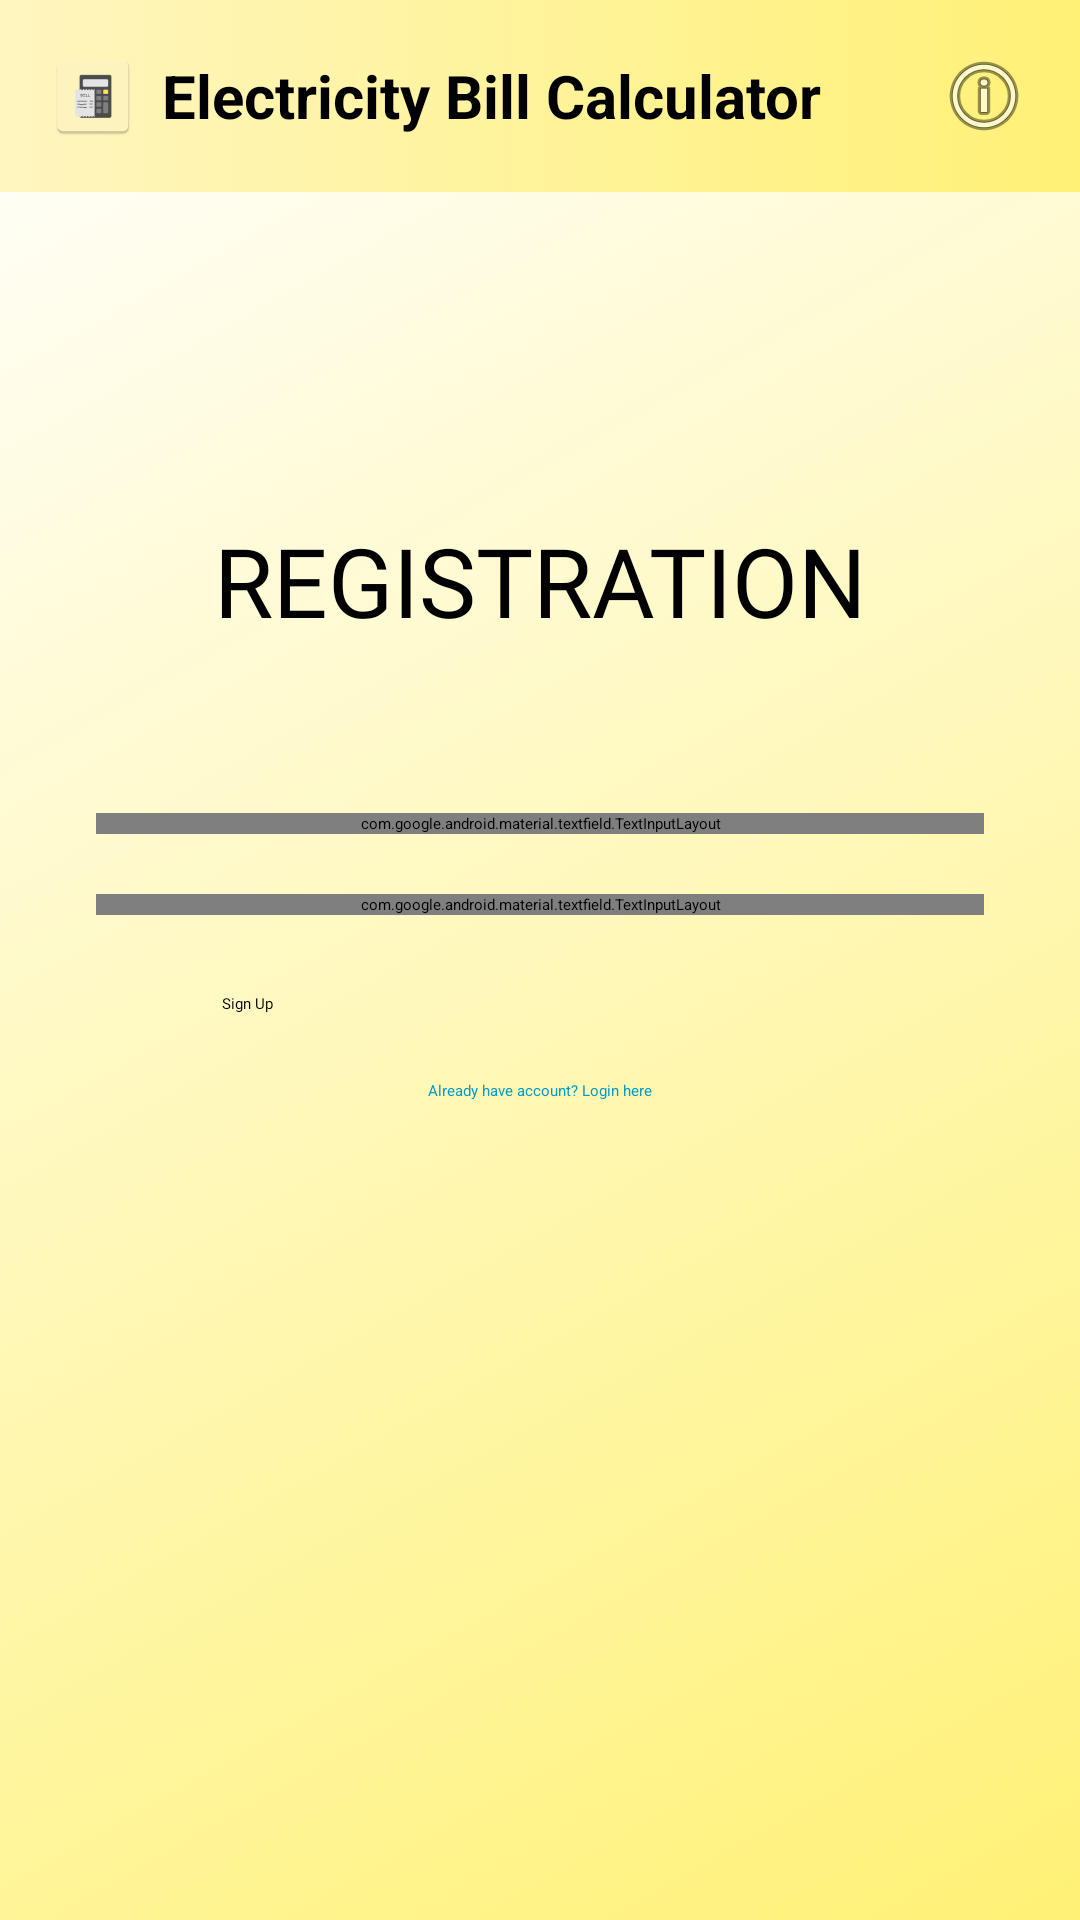

Layout XML and referenced resources for this Android screen:
<!-- AndroidManifest.xml: application theme Theme.ElectricBillCalculator -->
<!-- res/layout/activity_register.xml -->
<?xml version="1.0" encoding="utf-8"?>
<androidx.constraintlayout.widget.ConstraintLayout xmlns:android="http://schemas.android.com/apk/res/android"
    xmlns:app="http://schemas.android.com/apk/res-auto"
    xmlns:tools="http://schemas.android.com/tools"
    android:id="@+id/main"
    android:layout_width="match_parent"
    android:layout_height="match_parent"
    android:background="@drawable/background"
    tools:context=".RegisterActivity">

    <include
        android:id="@+id/header"
        layout="@layout/header"
        android:layout_width="match_parent"
        android:layout_height="wrap_content"
        app:layout_constraintTop_toTopOf="parent" />

    <TextView
        android:id="@+id/textView"
        android:layout_width="wrap_content"
        android:layout_height="wrap_content"
        android:layout_marginTop="108dp"
        android:fontFamily="@font/bagel_fat_one"
        android:text="REGISTRATION"
        android:textColor="@color/black"
        android:textSize="32sp"
        app:layout_constraintEnd_toEndOf="parent"
        app:layout_constraintHorizontal_bias="0.5"
        app:layout_constraintStart_toStartOf="parent"
        app:layout_constraintTop_toBottomOf="@+id/header" />

    <com.google.android.material.textfield.TextInputLayout
        android:id="@+id/email"
        style="@style/Widget.MaterialComponents.TextInputLayout.OutlinedBox"
        android:layout_width="0dp"
        android:layout_height="wrap_content"
        android:layout_marginStart="32dp"
        android:layout_marginTop="56dp"
        android:layout_marginEnd="32dp"
        app:boxBackgroundMode="outline"
        app:boxStrokeColor="@color/black"
        app:hintTextColor="@color/black"
        app:layout_constraintStart_toStartOf="parent"
        app:layout_constraintEnd_toEndOf="parent"
        app:layout_constraintTop_toBottomOf="@+id/textView">

        <com.google.android.material.textfield.TextInputEditText
            android:id="@+id/editText"
            android:layout_width="match_parent"
            android:layout_height="wrap_content"
            android:hint="Email (example@email.com)"
            android:inputType="textEmailAddress"
            android:textColor="@color/black"
            android:textCursorDrawable="@null"/>
    </com.google.android.material.textfield.TextInputLayout>


    <com.google.android.material.textfield.TextInputLayout
        android:id="@+id/password"
        style="@style/Widget.MaterialComponents.TextInputLayout.OutlinedBox"
        android:layout_width="0dp"
        android:layout_height="wrap_content"
        android:layout_marginStart="32dp"
        android:layout_marginTop="20dp"
        android:layout_marginEnd="32dp"
        app:boxBackgroundMode="outline"
        app:passwordToggleEnabled="true"
        app:boxStrokeColor="@color/black"
        app:hintTextColor="@color/black"
        app:layout_constraintStart_toStartOf="parent"
        app:layout_constraintEnd_toEndOf="parent"
        app:layout_constraintTop_toBottomOf="@+id/email">

        <com.google.android.material.textfield.TextInputEditText
            android:id="@+id/editText2"
            android:layout_width="match_parent"
            android:layout_height="wrap_content"
            android:hint="Password (min 6 characters)"
            android:inputType="textPassword"
            android:textColor="@color/black"
            android:textCursorDrawable="@null"/>
    </com.google.android.material.textfield.TextInputLayout>


    <Button
        android:id="@+id/button3"
        android:layout_width="0dp"
        android:layout_height="wrap_content"
        android:layout_marginStart="64dp"
        android:layout_marginTop="16dp"
        android:layout_marginEnd="64dp"
        android:backgroundTint="#FFEB3B"
        android:fontFamily="@font/poppins_bold"
        android:onClick="createUser"
        android:text="Sign Up"
        android:textColor="#000000"
        android:elevation="8dp"
        android:translationZ="4dp"
        android:outlineProvider="background"
        android:stateListAnimator="@null"
        android:padding="10dp"
        android:clipToOutline="true"
        app:layout_constraintEnd_toEndOf="parent"
        app:layout_constraintHorizontal_bias="0.5"
        app:layout_constraintStart_toStartOf="parent"
        app:layout_constraintTop_toBottomOf="@+id/password" />

    <TextView
        android:id="@+id/textView7"
        android:layout_width="wrap_content"
        android:layout_height="wrap_content"
        android:text="Already have account? Login here"
        android:autoLink="none"
        android:clickable="true"
        android:focusable="true"
        android:textColor="@android:color/holo_blue_dark"
        app:layout_constraintTop_toBottomOf="@+id/button3"
        app:layout_constraintStart_toStartOf="parent"
        app:layout_constraintEnd_toEndOf="parent"
        android:layout_marginTop="12dp" />

</androidx.constraintlayout.widget.ConstraintLayout>
<!-- res/layout/header.xml (included above) -->
<?xml version="1.0" encoding="utf-8"?>
<androidx.constraintlayout.widget.ConstraintLayout xmlns:android="http://schemas.android.com/apk/res/android"
    xmlns:app="http://schemas.android.com/apk/res-auto"
    android:layout_width="match_parent"
    android:layout_height="wrap_content"
    android:padding="16dp"
    android:background="@drawable/backgroundheader">

    <LinearLayout
        android:id="@+id/title_container"
        android:layout_width="0dp"
        android:layout_height="wrap_content"
        android:orientation="horizontal"
        android:gravity="center_vertical"
        app:layout_constraintStart_toStartOf="parent"
        app:layout_constraintEnd_toStartOf="@+id/info_button"
        app:layout_constraintTop_toTopOf="parent"
        app:layout_constraintBottom_toBottomOf="parent">

        
        <ImageView
            android:id="@+id/app_icon"
            android:layout_width="30dp"
            android:layout_height="30dp"
            android:layout_marginEnd="8dp"
            android:src="@mipmap/ic_launcher"
            android:contentDescription="App Icon" />

        
        <TextView
            android:id="@+id/header_title"
            android:layout_width="wrap_content"
            android:layout_height="wrap_content"
            android:text="Electricity Bill Calculator"
            android:textSize="20sp"
            android:textStyle="bold"
            android:textColor="#000000" />
    </LinearLayout>

    <ImageButton
        android:id="@+id/info_button"
        android:layout_width="wrap_content"
        android:layout_height="wrap_content"
        android:background="@android:color/transparent"
        android:src="@android:drawable/ic_menu_info_details"
        android:contentDescription="Info"
        app:layout_constraintEnd_toEndOf="parent"
        app:layout_constraintTop_toTopOf="parent"
        app:layout_constraintBottom_toBottomOf="parent" />

</androidx.constraintlayout.widget.ConstraintLayout>
<!-- resources referenced by this layout -->
<resources>
  <!-- drawable background (drawable) -->
  <?xml version="1.0" encoding="utf-8"?>
  <selector xmlns:android="http://schemas.android.com/apk/res/android">
      <item>
          <shape>
              <gradient android:angle="135"
                  android:startColor="#fff176"
                  android:endColor="#ffff"
                  android:type="linear"
                  />
          </shape>
      </item>
  </selector>
  <!-- drawable backgroundheader (drawable) -->
  <?xml version="1.0" encoding="utf-8"?>
  <selector xmlns:android="http://schemas.android.com/apk/res/android">
      <item>
          <shape>
              <gradient android:angle="0"
                  android:startColor="#fff5bf"
                  android:endColor="#fff176"
                  android:type="linear"
                  />
          </shape>
      </item>
  </selector>
  <!-- mipmap ic_launcher: webp bitmap (mipmap-hdpi, 1210 bytes) -->
  <style name="Theme.ElectricBillCalculator" parent="Base.Theme.ElectricBillCalculator">
      
      <item name="android:navigationBarColor">@android:color/transparent</item>
      <item name="android:statusBarColor">@android:color/transparent</item>
      <item name="android:windowLightStatusBar">?attr/isLightTheme</item>
    </style>
  <!-- not gathered from this repository: default colours our renderer supplied (Android Studio template values) -->
  <color name="black">#FF000000</color>
</resources>
